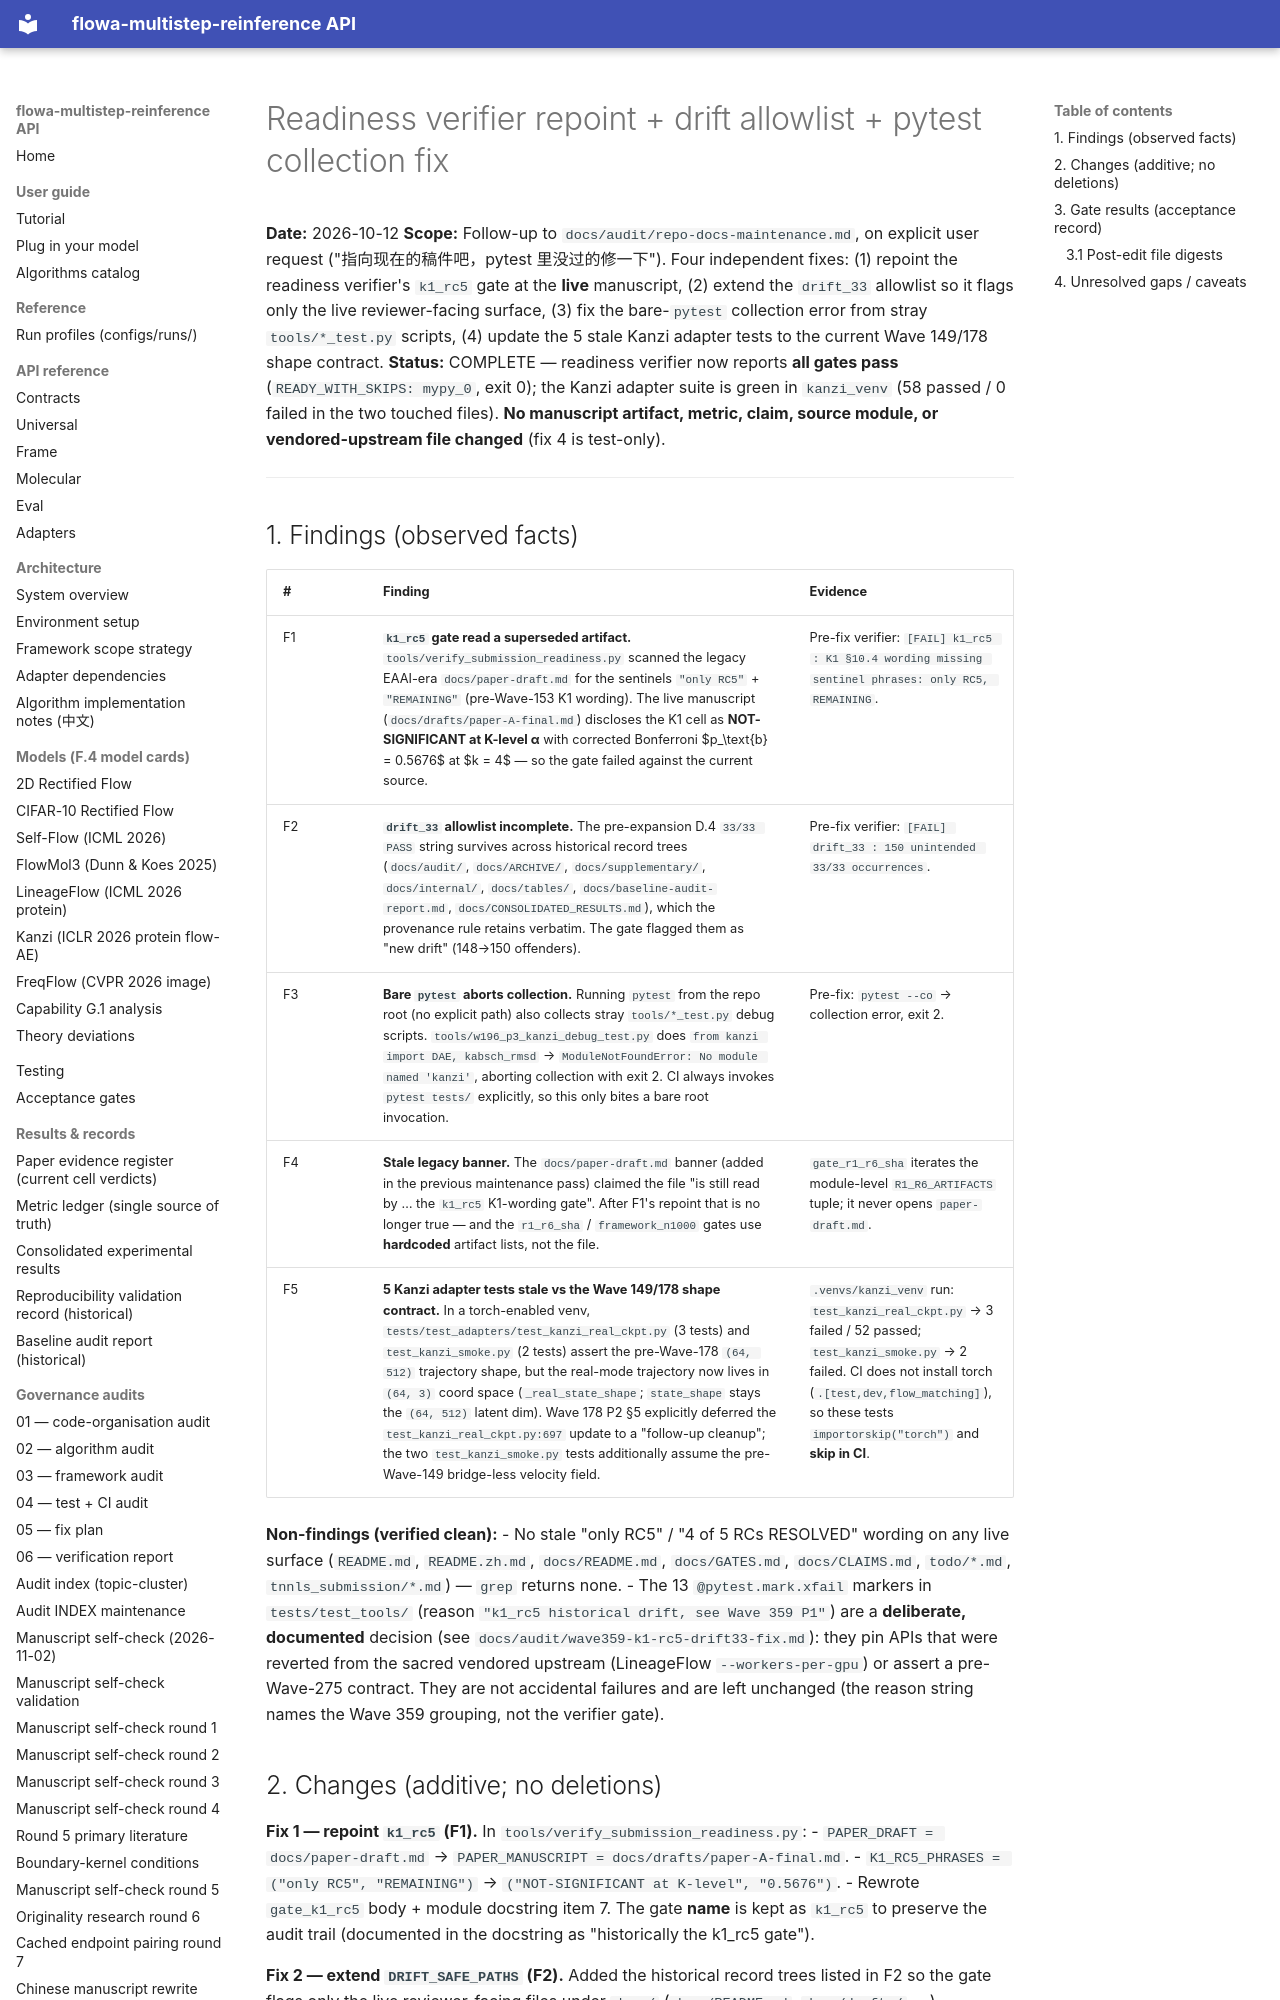

repository: silverenternal/flowa-multistep-reinference · page: audit/readiness-verifier-repoint/index.html · generator: mkdocs

# Readiness verifier repoint + drift allowlist + pytest collection fix

**Date:** 2026-10-12
**Scope:** Follow-up to `docs/audit/repo-docs-maintenance.md`, on explicit user
request ("指向现在的稿件吧，pytest 里没过的修一下"). Four independent fixes:
(1) repoint the readiness verifier's `k1_rc5` gate at the **live** manuscript,
(2) extend the `drift_33` allowlist so it flags only the live reviewer-facing
surface, (3) fix the bare-`pytest` collection error from stray `tools/*_test.py`
scripts, (4) update the 5 stale Kanzi adapter tests to the current Wave 149/178
shape contract.
**Status:** COMPLETE — readiness verifier now reports **all gates pass**
(`READY_WITH_SKIPS: mypy_0`, exit 0); the Kanzi adapter suite is green in
`kanzi_venv` (58 passed / 0 failed in the two touched files). **No manuscript
artifact, metric, claim, source module, or vendored-upstream file changed** (fix
4 is test-only).

---
